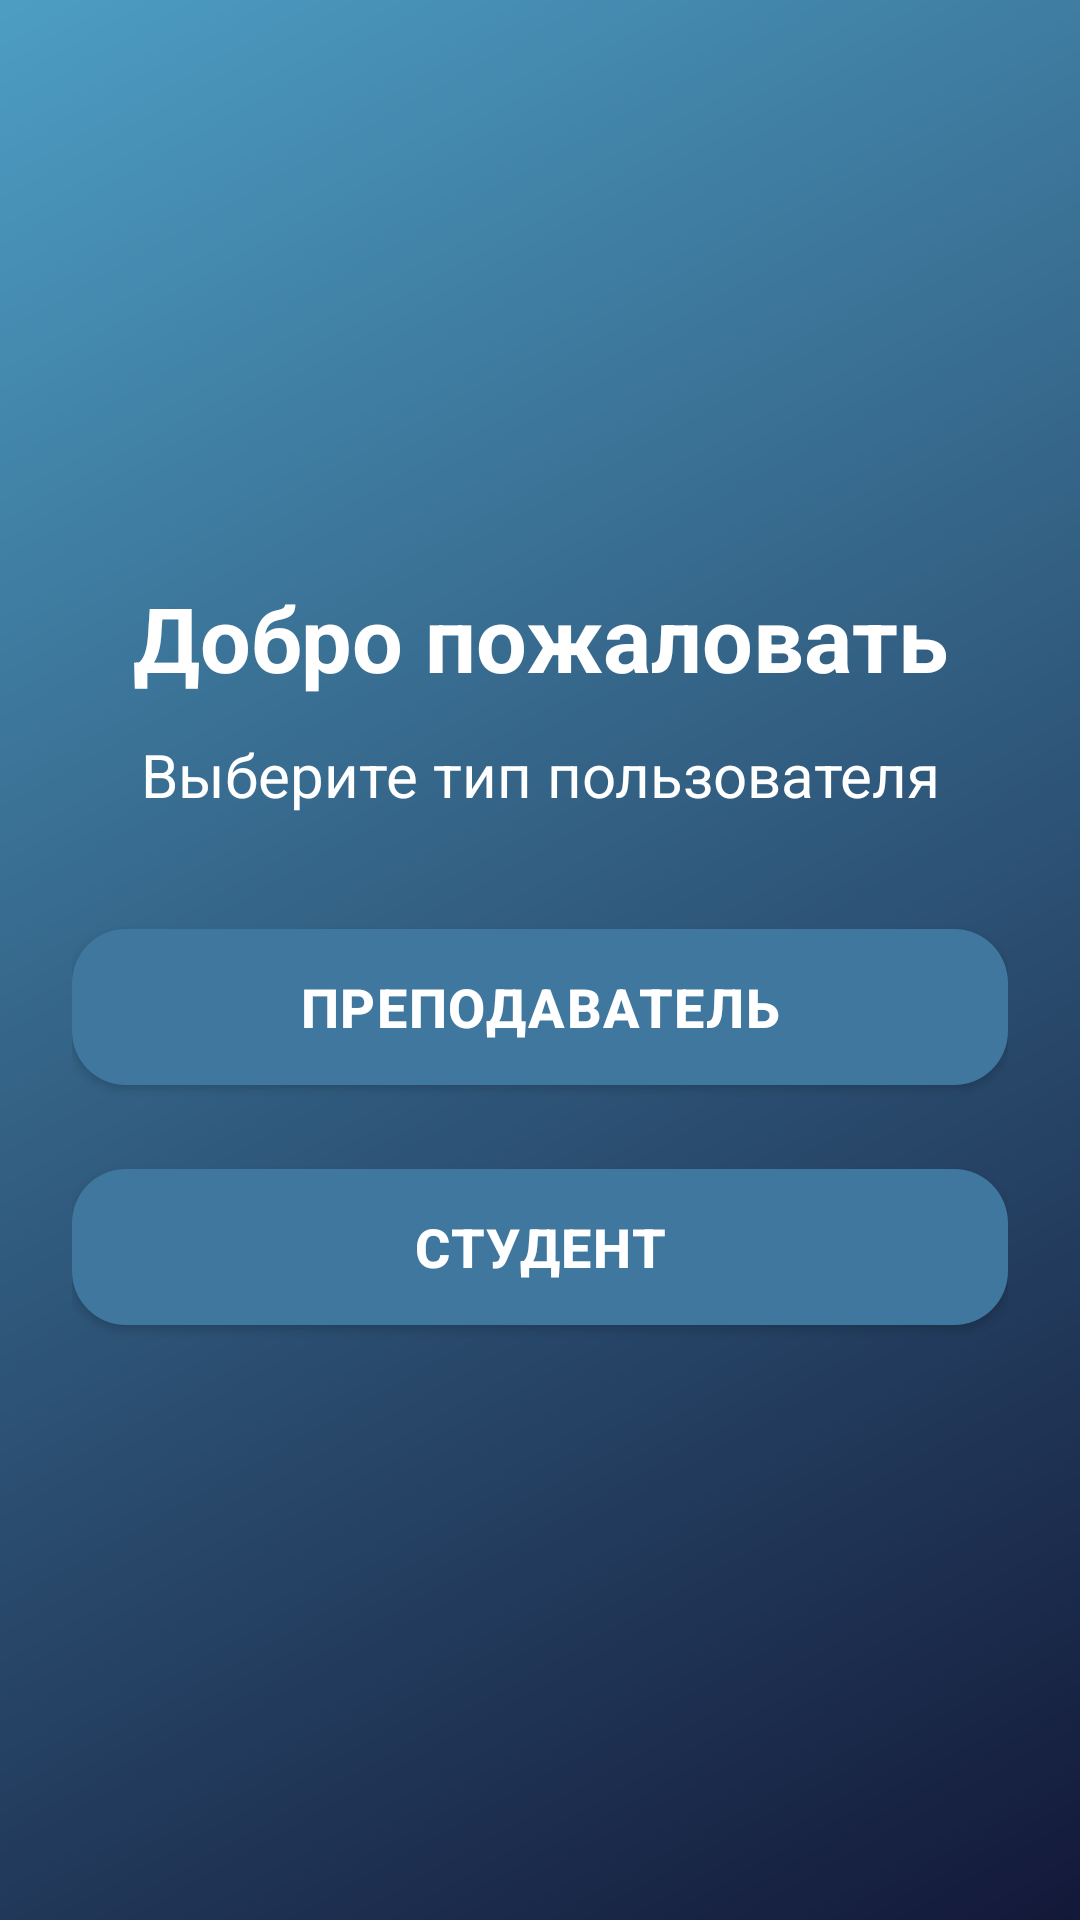

Produce the Android XML layout that renders to this screen, including the resource entries it uses.
<!-- AndroidManifest.xml: application theme Theme.TestBottomActivity -->
<!-- res/layout/activity_role_selection.xml -->
<?xml version="1.0" encoding="utf-8"?>
<androidx.constraintlayout.widget.ConstraintLayout xmlns:android="http://schemas.android.com/apk/res/android"
    xmlns:app="http://schemas.android.com/apk/res-auto"
    xmlns:tools="http://schemas.android.com/tools"
    android:layout_width="match_parent"
    android:layout_height="match_parent"
    android:background="@drawable/gradient_background"
    android:padding="24dp"
    tools:context=".RoleSelectionActivity">

    <TextView
        android:id="@+id/textView17"
        android:layout_width="0dp"
        android:layout_height="wrap_content"
        android:gravity="center"
        android:text="Добро пожаловать"
        android:textColor="@color/white"
        android:textSize="30sp"
        android:textStyle="bold"
        app:layout_constraintBottom_toTopOf="@+id/textViewSubtitle"
        app:layout_constraintEnd_toEndOf="parent"
        app:layout_constraintStart_toStartOf="parent"
        app:layout_constraintTop_toTopOf="parent"
        app:layout_constraintVertical_chainStyle="packed" />

    <TextView
        android:id="@+id/textViewSubtitle"
        android:layout_width="0dp"
        android:layout_height="wrap_content"
        android:layout_marginTop="12dp"
        android:layout_marginBottom="32dp"
        android:gravity="center"
        android:text="Выберите тип пользователя"
        android:textColor="@color/white"
        android:textSize="20sp"
        app:layout_constraintBottom_toTopOf="@+id/btnTeacher"
        app:layout_constraintEnd_toEndOf="parent"
        app:layout_constraintStart_toStartOf="parent"
        app:layout_constraintTop_toBottomOf="@+id/textView17" />

    <com.google.android.material.button.MaterialButton
        android:id="@+id/btnTeacher"
        android:layout_width="0dp"
        android:layout_height="64dp"
        android:layout_marginBottom="16dp"
        android:text="Преподаватель"
        android:textColor="#FFFFFF"
        android:textSize="18sp"
        android:textStyle="bold"
        android:letterSpacing="0.03"
        app:backgroundTint="#3F779E"
        app:cornerRadius="18dp"
        app:elevation="6dp"
        app:layout_constraintBottom_toTopOf="@+id/btnStudent"
        app:layout_constraintEnd_toEndOf="parent"
        app:layout_constraintStart_toStartOf="parent"
        app:layout_constraintTop_toBottomOf="@+id/textViewSubtitle"
        app:layout_constraintVertical_chainStyle="packed"
        app:rippleColor="#601468D7" />

    <com.google.android.material.button.MaterialButton
        android:id="@+id/btnStudent"
        android:layout_width="0dp"
        android:layout_height="64dp"
        android:text="Студент"
        android:textColor="#FFFFFF"
        android:textSize="18sp"
        android:textStyle="bold"
        android:letterSpacing="0.03"
        app:backgroundTint="#3F779E"
        app:cornerRadius="18dp"
        app:elevation="6dp"
        app:layout_constraintBottom_toBottomOf="parent"
        app:layout_constraintEnd_toEndOf="parent"
        app:layout_constraintStart_toStartOf="parent"
        app:layout_constraintTop_toBottomOf="@+id/btnTeacher"
        app:rippleColor="#601468D7" />






</androidx.constraintlayout.widget.ConstraintLayout>
<!-- resources referenced by this layout -->
<resources>
  <color name="white">#FFFFFFFF</color>
  <!-- drawable gradient_background (drawable) -->
  <?xml version="1.0" encoding="utf-8"?>
  <shape xmlns:android="http://schemas.android.com/apk/res/android">
      <gradient
          android:angle="135"
          android:startColor="#131838"
          android:endColor="#4D9DC3"
          android:type="linear" />
  </shape>
  <style name="Theme.TestBottomActivity" parent="Theme.MaterialComponents.Light.NoActionBar">
          <item name="windowActionBar">false</item>
          <item name="android:windowNoTitle">true</item>
          
          <item name="colorPrimary">@color/lightgreen</item>
          <item name="colorPrimaryVariant">@color/purple_700</item>
          <item name="colorOnPrimary">@color/white</item>
          
          <item name="colorSecondary">@color/teal_200</item>
          <item name="colorSecondaryVariant">@color/teal_700</item>
          <item name="colorOnSecondary">@color/black</item>
          
          <item name="android:statusBarColor" tools:targetApi="l">?attr/colorPrimaryVariant</item>
          
      </style>
  <color name="lightgreen">#A9C161</color>
  <color name="purple_700">#FF3700B3</color>
  <color name="teal_200">#f9e044</color>
  <color name="teal_700">#FF018786</color>
  <color name="black">#FF000000</color>
</resources>
